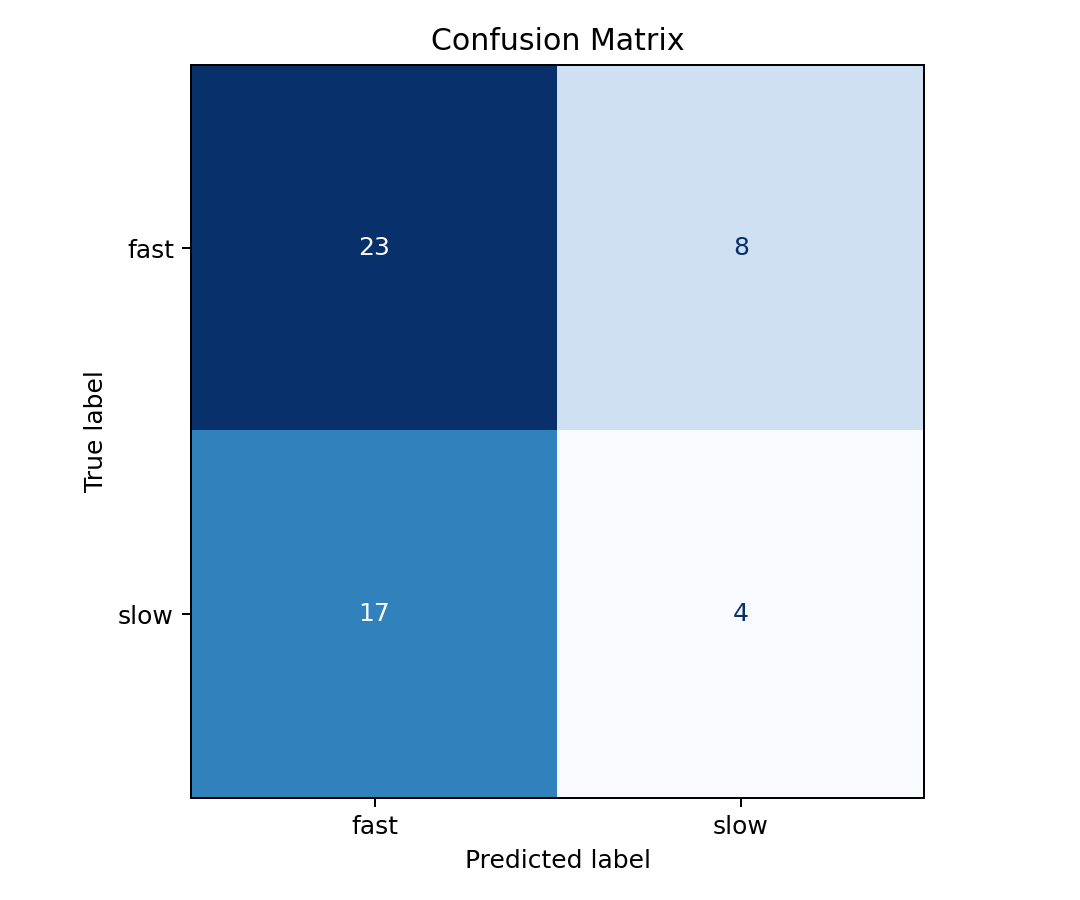

The data file committed next to this chart (first rows):
, fast_pred, slow_pred
fast_true, 23, 8
slow_true, 17, 4
